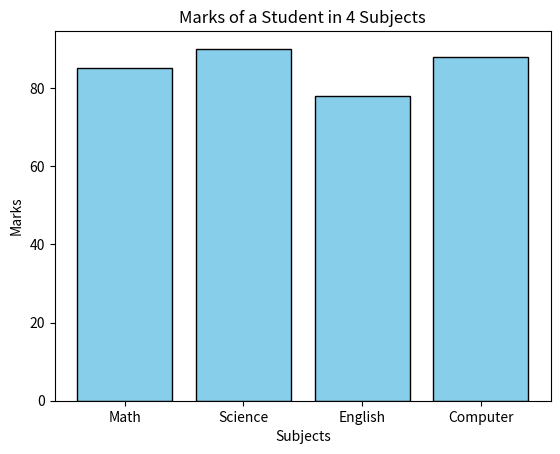

Write Python code to recreate this figure.
# Plot a bar chart comparing marks of students in 4 subjects.
# bar_chart_subjects.py

import matplotlib.pyplot as plt

# Subjects and marks
subjects = ["Math", "Science", "English", "Computer"]
marks = [85, 90, 78, 88]

# Create bar chart
plt.bar(subjects, marks, color="skyblue", edgecolor="black")

# Add labels and title
plt.xlabel("Subjects")
plt.ylabel("Marks")
plt.title("Marks of a Student in 4 Subjects")

# Save and show plot
plt.savefig("student_marks.png", dpi=300)
plt.show()
